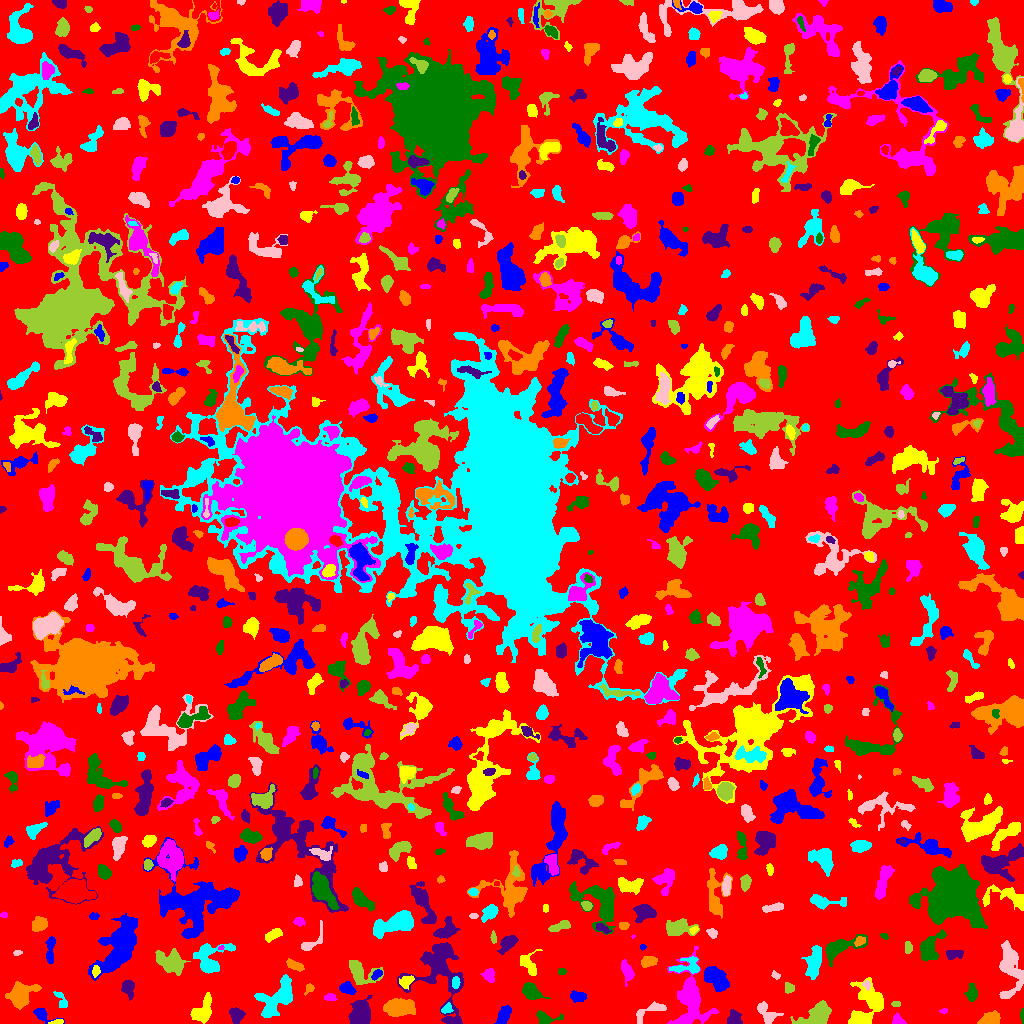

The data file committed next to this chart (first rows):
ID, X, Y, A, B, theta, total_flux, mu_max, mu_median, mu_mean, R_fwhm, R_e, R10, R90, x_start, x_end, y_start, y_end, area, greylevel
0, 513.6, 521.2, 297, 296.9, 0.5439, 1031127, 9.0, 1.0, 1.403, 56.43, 219.1, 85.01, 362.3, 0, 1023, 0, 1023, 735010, 1.403
1, 504.3, 8.876, 4.606, 2.193, 1.078, 604.0, 8.0, 2.0, 2.849, 5.015, 3.949, 1.596, 6.383, 494, 511, 0, 18, 212, 6.849
2, 56.42, 1.628, 3.233, 0.9301, 0.2581, 43.0, 2.0, 1.0, 0.7049, 3.29, 1.954, 0.7979, 3.038, 48, 63, 0, 4, 61, 6.705
3, 898.1, 2.787, 2.913, 2.174, -0.6235, 362.0, 8.0, 3.0, 3.352, 4.068, 2.932, 1.128, 4.583, 892, 906, 0, 11, 108, 7.352
4, 544, 4.859, 4.702, 2.837, -0.1469, 540.0, 11.0, 2.0, 2.784, 3.192, 3.478, 1.262, 5.698, 536, 563, 0, 13, 194, 6.784
5, 733.7, 4.791, 3.615, 2.664, -1.447, 445.0, 7.0, 2.0, 2.528, 4.184, 3.656, 1.493, 5.863, 727, 742, 0, 14, 176, 6.528
6, 990, 4.975, 4.95, 2.89, 0.2818, 983.0, 8.0, 4.0, 4.293, 6.794, 4.853, 1.954, 7.313, 977, 1000, 0, 13, 229, 7.293
7, 275.5, 23.84, 12.33, 6.353, 0.8854, 2333, 9.0, 3.0, 3.132, 7.291, 8.195, 2.932, 13.27, 254, 292, 6, 49, 745, 6.132
8, 767.2, 10.16, 6.412, 3.614, -0.7476, 662.0, 6.0, 2.0, 2.566, 5.89, 4.951, 1.871, 7.838, 757, 783, 0, 22, 258, 6.566
9, 817.3, 9.53, 8.552, 4.406, 0.5048, 1898, 10.0, 3.0, 3.804, 7.269, 6.723, 2.523, 10.84, 790, 831, 0, 23, 499, 6.804
10, 96.01, 6.734, 4.742, 2.953, 0.535, 714.0, 8.0, 3.0, 3.306, 5.323, 4.334, 1.693, 7.092, 88, 108, 0, 15, 216, 6.306
11, 41.87, 9.262, 5.634, 2.622, -0.4604, 435.0, 7.0, 2.0, 2.514, 3.656, 3.827, 1.382, 6.308, 33, 64, 0, 15, 173, 5.514
12, 857.7, 3.534, 5.166, 2.196, 0.3636, 412.0, 8.0, 2.0, 2.438, 3.478, 3.432, 1.262, 6.206, 849, 871, 0, 10, 169, 7.438
13, 944.2, 12.76, 1.692, 1.154, 0.3539, 42.0, 3.0, 1.0, 1.024, 1.871, 1.596, 0.5642, 2.646, 939, 947, 10, 15, 41, 5.024
14, 1022, 7.962, 2.951, 0.824, -1.553, 105.0, 6.0, 2.0, 2.1, 2.394, 1.871, 0.5642, 3.038, 1020, 1023, 0, 15, 50, 6.1
15, 236.7, 7.954, 3.487, 3.044, -1.476, 720.0, 10.0, 3.0, 3.789, 4.72, 4.107, 1.493, 6.482, 229, 245, 0, 16, 190, 6.789
16, 399.1, 15.9, 6.41, 3.636, -0.005358, 4271, 25.0, 7.0, 8.752, 6.628, 6.024, 2.394, 10.01, 383, 415, 7, 25, 488, 11.75
17, 446.4, 14.29, 2.619, 1.908, 0.7478, 102.0, 3.0, 1.0, 1.097, 3.192, 2.706, 0.9772, 4.222, 441, 453, 10, 21, 93, 7.097
18, 651.7, 13.28, 9.604, 2.861, 0.4501, 232.0, 4.0, 1.0, 0.9627, 4.442, 4.029, 1.382, 6.507, 636, 666, 0, 22, 241, 4.963
19, 895.9, 19.5, 2.13, 1.118, 0.0, 44.0, 2.0, 1.0, 0.8462, 3.29, 1.871, 0.7979, 3.038, 891, 900, 17, 22, 52, 5.846
20, 141.8, 9.316, 7.099, 2.96, 1.066, 1676, 12.0, 5.0, 4.872, 6.457, 5.47, 2.111, 8.686, 132, 151, 0, 26, 344, 7.872
21, 577.5, 27.08, 3.859, 2.562, -0.09236, 619.0, 7.0, 4.0, 3.943, 5.262, 4.068, 1.596, 6.308, 570, 586, 21, 33, 157, 5.943
22, 202.1, 11.92, 7.003, 4.223, 1.006, 1790, 12.0, 4.0, 4.838, 6.308, 5.944, 2.185, 9.525, 190, 211, 0, 31, 370, 6.838
23, 330.1, 26.11, 3.016, 1.824, -0.01112, 338.0, 7.0, 4.0, 4.024, 3.989, 2.985, 1.262, 4.583, 324, 337, 23, 30, 84, 6.024
24, 531.4, 31.68, 4.985, 3.125, -0.6444, 1016, 9.0, 4.0, 3.777, 5.528, 4.918, 1.871, 7.756, 522, 550, 24, 41, 269, 6.777
25, 360.9, 10.72, 6.387, 5.041, 1.135, 1625, 9.0, 3.0, 3.414, 6.103, 6.383, 2.394, 10.59, 348, 372, 0, 28, 476, 6.414
26, 21.22, 29.35, 6.853, 5.343, 0.7153, 1539, 7.0, 3.0, 2.977, 7.777, 6.933, 2.764, 10.88, 5, 41, 14, 42, 517, 5.977
27, 60.98, 23.56, 5.52, 2.248, -1.107, 305.0, 4.0, 2.0, 2.364, 5.781, 3.909, 1.493, 5.67, 53, 67, 16, 32, 129, 5.364
28, 1011, 58.06, 13.14, 5.2, -1.468, 2392, 12.0, 3.0, 3.254, 5.997, 7.421, 2.523, 12.89, 999, 1023, 25, 83, 735, 6.254
29, 788.7, 35.73, 2.496, 2.04, -1.236, 84.0, 2.0, 1.0, 0.875, 4.37, 2.523, 1.128, 4.029, 785, 794, 30, 41, 96, 4.875
30, 919.5, 12.69, 9.044, 3.473, -1.336, 1375, 7.0, 3.0, 3.19, 7.695, 6.723, 2.646, 10.23, 912, 931, 0, 31, 431, 6.19
31, 346.7, 35.39, 3.603, 2.707, -0.3874, 546.0, 7.0, 3.0, 3.329, 4.886, 3.868, 1.493, 6.129, 339, 356, 29, 42, 164, 7.329
32, 870.8, 23.08, 9.667, 7.492, -1.131, 1519, 8.0, 2.0, 2.411, 6.457, 7.114, 2.585, 12.26, 848, 883, 0, 46, 630, 5.411
33, 690.3, 22.86, 16.83, 8.402, -1.499, 2916, 8.0, 2.0, 2.649, 9.441, 9.982, 3.742, 15.99, 667, 718, 0, 77, 1101, 5.649
34, 971.6, 30.22, 3.939, 2.537, 1.564, 423.0, 7.0, 2.0, 2.548, 3.478, 3.7, 1.382, 6.232, 964, 977, 22, 40, 166, 5.548
35, 127.6, 36.28, 4.014, 2.703, -1.354, 685.0, 11.0, 3.0, 3.624, 3.827, 3.868, 1.493, 6.482, 121, 134, 23, 43, 189, 6.624
36, 308.0, 34.78, 2.969, 1.358, 1.2, 37.0, 1.0, 0.0, 0.4868, 3.432, 2.394, 0.9772, 3.241, 304, 314, 28, 40, 76, 4.487
37, 455.4, 41.01, 2.726, 1.725, 1.466, 188.0, 6.0, 2.0, 2.089, 3.141, 2.764, 0.9772, 4.406, 452, 460, 35, 47, 90, 10.09
38, 866.8, 39.06, 2.056, 1.446, -0.8877, 50.0, 2.0, 1.0, 0.7692, 3.523, 2.034, 0.7979, 3.241, 862, 870, 33, 43, 65, 6.769
39, 359.8, 51.32, 8.31, 5.222, -0.5438, 1296, 9.0, 3.0, 3.184, 5.726, 5.836, 2.257, 9.69, 349, 383, 39, 63, 407, 6.184
40, 890.9, 39.55, 1.301, 0.9266, 1.261, 38.0, 4.0, 2.0, 1.652, 1.954, 1.382, 0.0, 2.257, 889, 893, 37, 42, 23, 6.652
41, 376.8, 49.05, 3.163, 1.682, 0.7568, 145.0, 4.0, 2.0, 1.629, 3.909, 2.932, 1.128, 4.514, 371, 382, 43, 54, 89, 7.629
42, 406.3, 42.01, 3.714, 2.574, 0.641, 587.0, 8.0, 4.0, 4.048, 5.14, 3.909, 1.596, 5.944, 399, 414, 34, 48, 145, 9.048
43, 489.5, 47.58, 3.302, 2.284, -1.384, 203.0, 3.0, 1.0, 1.4, 4.478, 3.338, 1.382, 5.293, 480, 494, 41, 55, 145, 5.4
44, 562.1, 51.98, 1.884, 1.385, -0.06392, 66.0, 3.0, 1.0, 1.222, 2.394, 1.954, 0.7979, 3.241, 558, 566, 49, 55, 54, 5.222
45, 440.3, 51.95, 20.57, 11.93, -1.364, 6622, 14.0, 4.0, 4.496, 9.236, 11.44, 4.107, 19.07, 397, 463, 0, 81, 1473, 6.496
46, 294.3, 58.31, 4.743, 1.965, -0.409, 429.0, 6.0, 3.0, 2.86, 5.078, 3.827, 1.493, 5.971, 286, 304, 52, 65, 150, 5.86
47, 688.3, 57.41, 7.571, 3.969, 0.13, 711.0, 8.0, 2.0, 2.539, 5.015, 4.72, 1.693, 7.715, 669, 699, 50, 67, 280, 7.539
48, 775.8, 47.95, 2.445, 1.557, -0.6582, 82.0, 4.0, 1.0, 1.39, 2.646, 2.326, 0.7979, 3.827, 771, 780, 44, 53, 59, 5.39
49, 171.2, 61.17, 7.494, 4.739, -0.5311, 1517, 7.0, 3.0, 3.022, 7.548, 6.91, 2.764, 10.91, 155, 190, 48, 75, 502, 6.022
50, 599.8, 57.58, 1.95, 1.708, 0.5844, 72.0, 4.0, 1.0, 1.18, 2.523, 2.111, 0.7979, 3.478, 594, 603, 54, 62, 61, 6.18
51, 715.4, 44.3, 7.177, 3.739, -0.6331, 1127, 7.0, 2.0, 2.493, 6.257, 6.103, 2.394, 9.624, 704, 729, 32, 57, 452, 6.493
52, 95.62, 52.2, 2.733, 1.784, 1.454, 282.0, 7.0, 3.0, 3.481, 3.432, 2.821, 1.128, 4.406, 92, 100, 46, 58, 81, 10.48
53, 627.2, 51.6, 5.084, 2.546, -1.297, 468.0, 5.0, 2.0, 2.261, 4.754, 4.068, 1.693, 7.114, 621, 634, 37, 64, 207, 5.261
54, 929.1, 75.44, 8.375, 4.629, 0.9488, 931.0, 7.0, 2.0, 2.217, 4.334, 6.077, 2.111, 10.14, 920, 946, 62, 94, 420, 5.217
55, 953.4, 69.37, 4.644, 2.415, 0.1375, 349.0, 5.0, 2.0, 2.374, 4.406, 3.909, 1.382, 5.971, 946, 963, 64, 73, 147, 5.374
56, 648.3, 61.95, 3.703, 2.356, 0.1521, 241.0, 4.0, 1.5, 1.506, 5.046, 3.742, 1.382, 5.754, 641, 657, 56, 67, 160, 6.506
57, 814.5, 61.25, 8.671, 3.105, 1.349, 1239, 7.0, 3.0, 3.044, 7.159, 6.257, 2.523, 9.756, 801, 821, 44, 78, 407, 6.044
58, 17.22, 70.97, 1.803, 1.102, 0.1651, 37.0, 2.0, 1.0, 0.7872, 3.038, 1.784, 0.5642, 2.821, 13, 22, 68, 73, 47, 4.787
59, 908.5, 75.5, 2.291, 1.5, -0.0, 80.0, 2.0, 1.0, 0.9091, 3.909, 2.459, 0.9772, 3.523, 905, 912, 70, 82, 88, 4.909
... 794 more rows
